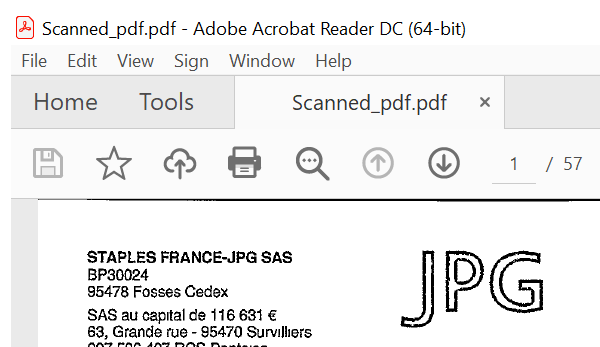
Workflow: ReadScannedAmount

Step 1: Attach Window 'acrobat.exe Scanned_pdf...' on the element in window 'Scanned_pdf.pdf - Adobe Acrobat Reader DC (64-bit)' (acrobat.exe)

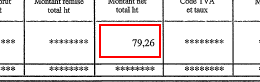
Step 2: get-text from the element in window 'AVSplitterView'